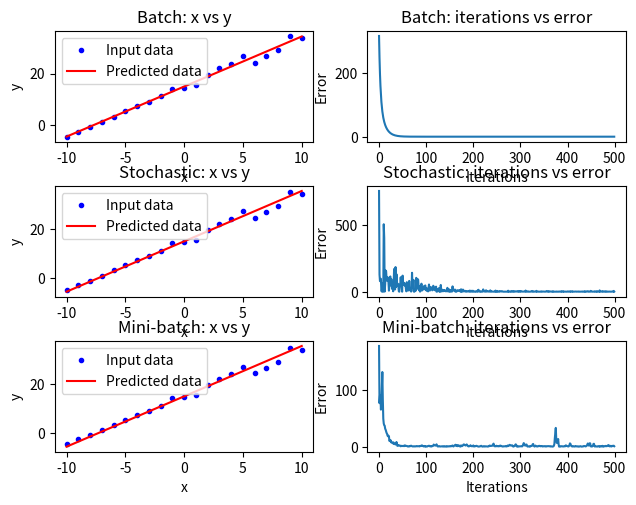

This chart was generated by the following Python code:
import matplotlib.pyplot as plt
import numpy as np
import random

COEFFS: np.ndarray = np.array([2, 15])
INIT_VALUE = -10
END_VALUE = 10
ITERATIONS: int = 500
LEARNING_RATE: float = 0.05


def eval_poly(coeffs: np.ndarray, x: float) -> float:
    total: float = 0
    for power, coeff in enumerate(coeffs[::-1]):
        total += (x**power) * coeff
    return total


def gradient_descent(
    x_values: np.ndarray,
    y_values: np.ndarray,
    no_weights: int,
    learning_rate: float,
    iterations: int,
    batch_size: int = -1,
) -> tuple[np.ndarray, np.ndarray]:
    if batch_size == -1:
        batch_size = x_values.size

    x_c = np.c_[np.ones((x_values.size, no_weights - 1)), x_values]
    weights = np.random.randn(no_weights, 1)
    error_log = np.zeros(iterations)

    for i in range(iterations):
        x_c_batch, y_values_batch = zip(
            *random.sample(list(zip(x_c, y_values)), batch_size)
        )

        x_c_batch = np.array(list(x_c_batch))
        y_values_batch = np.array(list(y_values_batch))

        multi = np.array(x_c_batch @ weights - y_values_batch)
        multi_squared = multi**2

        error_log[i] = (1 / (2 * batch_size)) * (multi_squared).sum()

        gradients = (1 / batch_size) * (x_c_batch.T @ multi)

        weights -= learning_rate * gradients

    return weights[::-1], error_log


def main():
    data_size = END_VALUE - INIT_VALUE + 1
    no_weights = COEFFS.size

    x_values = np.linspace(INIT_VALUE, END_VALUE, data_size).reshape(data_size, 1)
    y_values = np.array(
        [eval_poly(COEFFS, x) * random.randint(90, 110) / 100 for x in x_values]
    ).reshape(data_size, 1)

    #  === Batch ===
    batch_result_coeffs, batch_error_log = gradient_descent(
        x_values, y_values, no_weights, LEARNING_RATE, ITERATIONS
    )
    batch_y_predicted = np.array([eval_poly(batch_result_coeffs, x) for x in x_values])

    #  === Stochastic ===
    stochastic_result_coeffs, stochastic_error_log = gradient_descent(
        x_values, y_values, no_weights, 0.01, ITERATIONS, batch_size=1
    )
    stochastic_y_predicted = np.array(
        [eval_poly(stochastic_result_coeffs, x) for x in x_values]
    )

    #  === Mini-batch ===
    mini_batch_result_coeffs, mini_batch_error_log = gradient_descent(
        x_values,
        y_values,
        no_weights,
        LEARNING_RATE,
        ITERATIONS,
        batch_size=int(x_values.size * 0.50),
    )
    mini_batch_y_predicted = np.array(
        [eval_poly(mini_batch_result_coeffs, x) for x in x_values]
    )

    print("Expected result: {}".format(COEFFS))
    print(
        "Batch calculated result: {}".format(batch_result_coeffs.reshape(1, no_weights))
    )
    print(
        "Stochastic calculated result: {}".format(
            stochastic_result_coeffs.reshape(1, no_weights)
        )
    )
    print(
        "Mini-batch calculated result: {}".format(
            mini_batch_result_coeffs.reshape(1, no_weights)
        )
    )

    fig, _ = plt.subplots(3, 2)
    fig.tight_layout()  # type: ignore

    #  === Batch ===
    plt.subplot(3, 2, 1)
    plt.plot(x_values, y_values, "b.", label="Input data")
    plt.plot(x_values, batch_y_predicted, "r", label="Predicted data")
    plt.title("Batch: x vs y")
    plt.xlabel("x")
    plt.ylabel("y")
    plt.legend()

    plt.subplot(3, 2, 2)
    plt.plot(range(ITERATIONS), batch_error_log)
    plt.title("Batch: iterations vs error")
    plt.xlabel("Iterations")
    plt.ylabel("Error")

    #  === Stochastic ===
    plt.subplot(3, 2, 3)
    plt.plot(x_values, y_values, "b.", label="Input data")
    plt.plot(x_values, stochastic_y_predicted, "r", label="Predicted data")
    plt.title("Stochastic: x vs y")
    plt.xlabel("x")
    plt.ylabel("y")
    plt.legend()

    plt.subplot(3, 2, 4)
    plt.plot(range(ITERATIONS), stochastic_error_log)
    plt.title("Stochastic: iterations vs error")
    plt.xlabel("Iterations")
    plt.ylabel("Error")

    #  === Mini-batch ===
    plt.subplot(3, 2, 5)
    plt.plot(x_values, y_values, "b.", label="Input data")
    plt.plot(x_values, mini_batch_y_predicted, "r", label="Predicted data")
    plt.title("Mini-batch: x vs y")
    plt.xlabel("x")
    plt.ylabel("y")
    plt.legend()

    plt.subplot(3, 2, 6)
    plt.plot(range(ITERATIONS), mini_batch_error_log)
    plt.title("Mini-batch: iterations vs error")
    plt.xlabel("Iterations")
    plt.ylabel("Error")
    plt.show()


if __name__ == "__main__":
    main()
